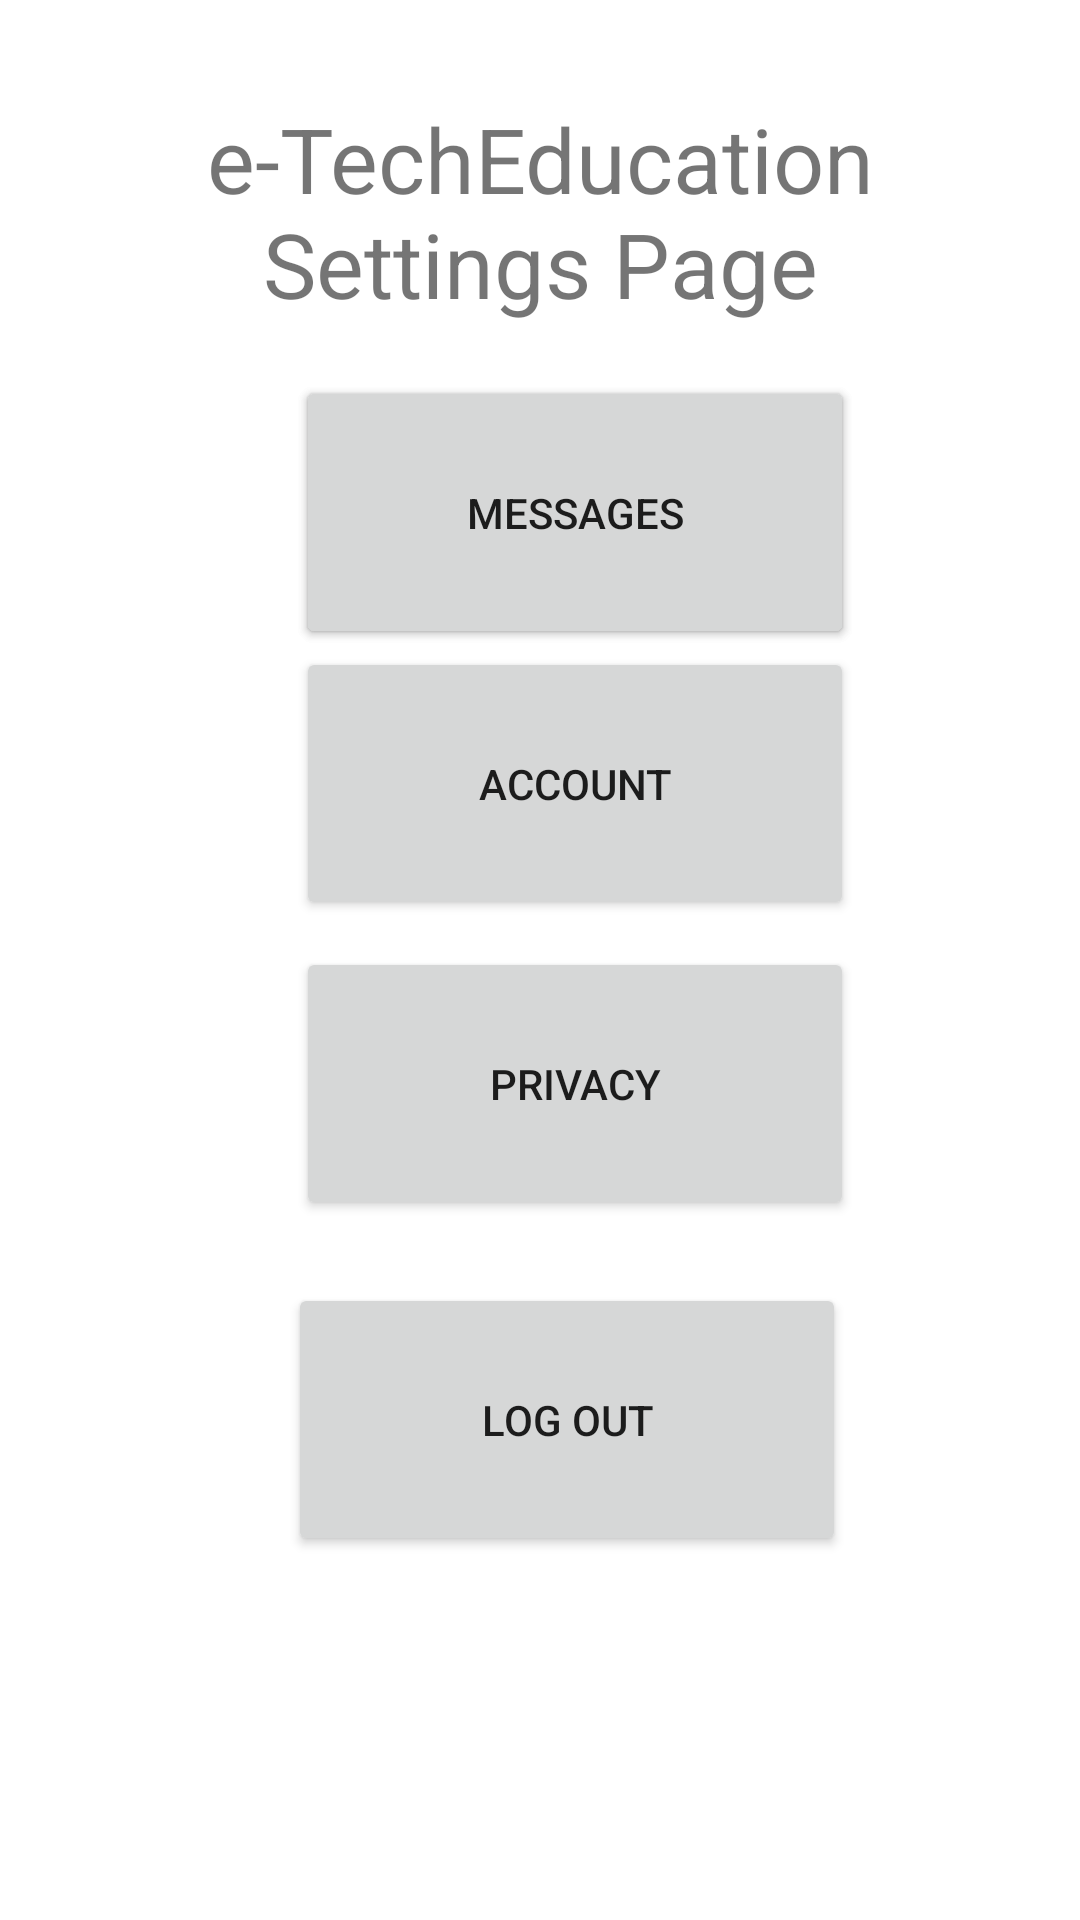

Here is an Android app screen rendered from its layout file. Give the layout XML and the strings, colors and styles it references.
<!-- AndroidManifest.xml: fallback theme Theme.MaterialComponents.DayNight.NoActionBar -->
<!-- res/layout/settings_page.xml -->
<?xml version="1.0" encoding="utf-8"?>
<androidx.constraintlayout.widget.ConstraintLayout
    xmlns:android="http://schemas.android.com/apk/res/android"
    xmlns:app="http://schemas.android.com/apk/res-auto"
    xmlns:tools="http://schemas.android.com/tools"
    android:layout_width="match_parent"
    android:layout_height="match_parent">

    <Button
        android:id="@+id/button5"
        android:layout_width="186dp"
        android:layout_height="91dp"
        android:text="Sıgn In"
        app:layout_constraintBottom_toBottomOf="parent"
        app:layout_constraintEnd_toEndOf="parent"
        app:layout_constraintHorizontal_bias="0.568"
        app:layout_constraintStart_toStartOf="parent"
        app:layout_constraintTop_toTopOf="parent"
        app:layout_constraintVertical_bias="0.228" />

    <Button
        android:id="@+id/button7"
        android:layout_width="186dp"
        android:layout_height="91dp"
        android:text="Privacy"
        app:layout_constraintBottom_toBottomOf="parent"
        app:layout_constraintEnd_toEndOf="parent"
        app:layout_constraintHorizontal_bias="0.568"
        app:layout_constraintStart_toStartOf="parent"
        app:layout_constraintTop_toTopOf="parent"
        app:layout_constraintVertical_bias="0.575" />

    <Button
        android:id="@+id/button9"
        android:layout_width="186dp"
        android:layout_height="91dp"
        android:text="Account"
        app:layout_constraintBottom_toBottomOf="parent"
        app:layout_constraintEnd_toEndOf="parent"
        app:layout_constraintHorizontal_bias="0.568"
        app:layout_constraintStart_toStartOf="parent"
        app:layout_constraintTop_toTopOf="parent"
        app:layout_constraintVertical_bias="0.393" />

    <Button
        android:id="@+id/button10"
        android:layout_width="186dp"
        android:layout_height="91dp"
        android:text="Log Out"
        app:layout_constraintBottom_toBottomOf="parent"
        app:layout_constraintEnd_toEndOf="parent"
        app:layout_constraintHorizontal_bias="0.551"
        app:layout_constraintStart_toStartOf="parent"
        app:layout_constraintTop_toTopOf="parent"
        app:layout_constraintVertical_bias="0.779" />

    <Button
        android:id="@+id/button8"
        android:layout_width="186dp"
        android:layout_height="91dp"
        android:text="Messages"
        app:layout_constraintBottom_toBottomOf="parent"
        app:layout_constraintEnd_toEndOf="parent"
        app:layout_constraintHorizontal_bias="0.568"
        app:layout_constraintStart_toStartOf="parent"
        app:layout_constraintTop_toTopOf="parent"
        app:layout_constraintVertical_bias="0.228" />

    <ImageView
        android:id="@+id/imageView8"
        android:layout_width="112dp"
        android:layout_height="87dp"
        app:layout_constraintBottom_toBottomOf="parent"
        app:layout_constraintEnd_toEndOf="parent"
        app:layout_constraintHorizontal_bias="0.053"
        app:layout_constraintStart_toStartOf="parent"
        app:layout_constraintTop_toTopOf="parent"
        app:layout_constraintVertical_bias="0.226"
        tools:srcCompat="@tools:sample/avatars" />

    <ImageView
        android:id="@+id/imageView9"
        android:layout_width="110dp"
        android:layout_height="100dp"
        app:layout_constraintBottom_toBottomOf="parent"
        app:layout_constraintEnd_toEndOf="parent"
        app:layout_constraintHorizontal_bias="0.049"
        app:layout_constraintStart_toStartOf="parent"
        app:layout_constraintTop_toTopOf="parent"
        app:layout_constraintVertical_bias="0.583"
        tools:srcCompat="@tools:sample/avatars" />

    <ImageView
        android:id="@+id/imageView10"
        android:layout_width="109dp"
        android:layout_height="100dp"
        app:layout_constraintBottom_toBottomOf="parent"
        app:layout_constraintEnd_toEndOf="parent"
        app:layout_constraintHorizontal_bias="0.049"
        app:layout_constraintStart_toStartOf="parent"
        app:layout_constraintTop_toTopOf="parent"
        app:layout_constraintVertical_bias="0.79"
        tools:srcCompat="@tools:sample/avatars" />

    <ImageView
        android:id="@+id/imageView11"
        android:layout_width="109dp"
        android:layout_height="97dp"
        app:layout_constraintBottom_toBottomOf="parent"
        app:layout_constraintEnd_toEndOf="parent"
        app:layout_constraintHorizontal_bias="0.049"
        app:layout_constraintStart_toStartOf="parent"
        app:layout_constraintTop_toTopOf="parent"
        app:layout_constraintVertical_bias="0.397"
        tools:srcCompat="@tools:sample/avatars" />

    <TextView
        android:id="@+id/textView17"
        android:layout_width="289dp"
        android:layout_height="88dp"
        android:text="e-TechEducation Settings Page"
        android:textAlignment="center"
        android:textSize="30sp"
        app:layout_constraintBottom_toBottomOf="parent"
        app:layout_constraintEnd_toEndOf="parent"
        app:layout_constraintStart_toStartOf="parent"
        app:layout_constraintTop_toTopOf="parent"
        app:layout_constraintVertical_bias="0.059" />

</androidx.constraintlayout.widget.ConstraintLayout>
<!-- resources referenced by this layout -->
<resources>

</resources>
